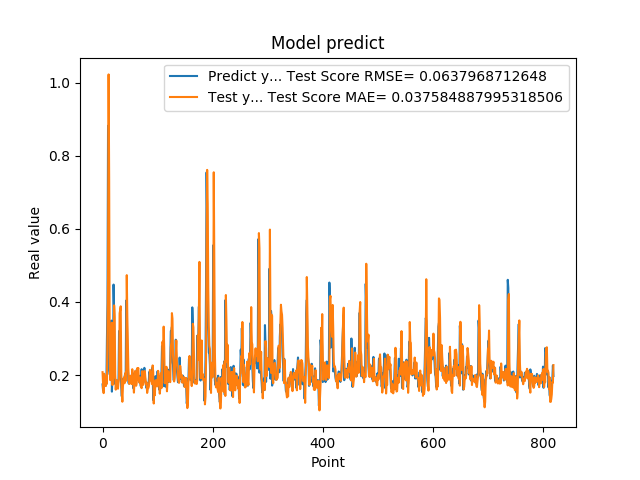

The file beside this chart, header and first rows:
1.742661595344543457e-01, 2.078074274677512434e-01
1.572303026914596558e-01, 1.741792771207542612e-01
1.941800117492676059e-01, 1.504425257388139203e-01
1.970258951187133512e-01, 2.034760638138654321e-01
1.859861761331558505e-01, 1.964935485440278129e-01
1.705197989940643033e-01, 1.878782023637032006e-01
1.844120919704437256e-01, 1.697934842477525352e-01
1.779371052980423251e-01, 1.891085236794492197e-01
3.004232645034790039e-01, 1.759901373050520856e-01
3.969086110591887873e-01, 3.139824996573514770e-01
8.820003867149353027e-01, 4.657475907577227625e-01
6.841114759445190430e-01, 1.022502838663763791e+00
2.116497457027435580e-01, 7.359250145309663704e-01
2.014262527227401733e-01, 2.692593916258623210e-01
2.061583995819092074e-01, 1.859986381543650702e-01
3.160260915756225586e-01, 2.066544557449096486e-01
3.489396274089813232e-01, 2.755025642156788690e-01
1.544443815946578979e-01, 3.429497405685400513e-01
1.959947794675827026e-01, 1.725158388613899085e-01
1.894801408052444180e-01, 1.934285193755979626e-01
4.474425017833709162e-01, 1.921976299787732656e-01
3.771362304687500555e-01, 3.905381730228061898e-01
1.889318972826004028e-01, 3.578911141922342942e-01
1.752775162458419522e-01, 2.036012889053857300e-01
1.822472065687180121e-01, 1.599512131114443347e-01
1.866402029991149902e-01, 1.856231025138964097e-01
1.715678423643112183e-01, 1.827020917694083257e-01
1.676391065120696744e-01, 1.684982727342346776e-01
1.773854047060013095e-01, 1.625488533221229326e-01
1.872433423995972235e-01, 1.807508598601776650e-01
3.204146027565002441e-01, 1.934417161812914954e-01
3.134283721446990967e-01, 3.688911344634921985e-01
3.171058297157288153e-01, 3.774840581571973219e-01
2.202603369951247891e-01, 3.879759767942149717e-01
1.659800857305526733e-01, 2.043218028629888439e-01
1.415748745203018188e-01, 1.521335402846308860e-01
1.852595061063766479e-01, 1.268713276308082449e-01
1.814238876104354858e-01, 1.686626472710840707e-01
1.905867606401443481e-01, 1.835022443303613859e-01
1.810430586338043213e-01, 1.933833542032191433e-01
1.954265981912612915e-01, 1.775627275211988099e-01
2.029463946819305142e-01, 1.968701024750262596e-01
1.862521618604660034e-01, 2.067872723444254268e-01
4.038094580173492432e-01, 1.844179629891551653e-01
3.743042349815369207e-01, 4.732298606556731291e-01
2.572054266929626465e-01, 3.595319954179838073e-01
2.253161966800689420e-01, 2.907833848337366134e-01
1.787700653076171875e-01, 2.104280733617393540e-01
1.761920750141143799e-01, 1.856507929629743481e-01
1.861467957496643066e-01, 1.754172398681445311e-01
1.954011768102645874e-01, 1.824267325064831691e-01
1.907722949981689176e-01, 1.977909062290357789e-01
1.898660957813262939e-01, 1.949977394544976650e-01
2.001174986362457275e-01, 1.751677664061211115e-01
1.922753006219863892e-01, 2.158878789311175772e-01
1.810636967420578003e-01, 1.906338600224211921e-01
1.635809391736984530e-01, 1.796035600511403096e-01
1.916799396276473999e-01, 1.517978486519576398e-01
2.058236002922058105e-01, 1.822931612364776799e-01
1.857409924268722812e-01, 2.107782571349841316e-01
1.752161234617233276e-01, 1.850683446784562314e-01
... 759 more rows
